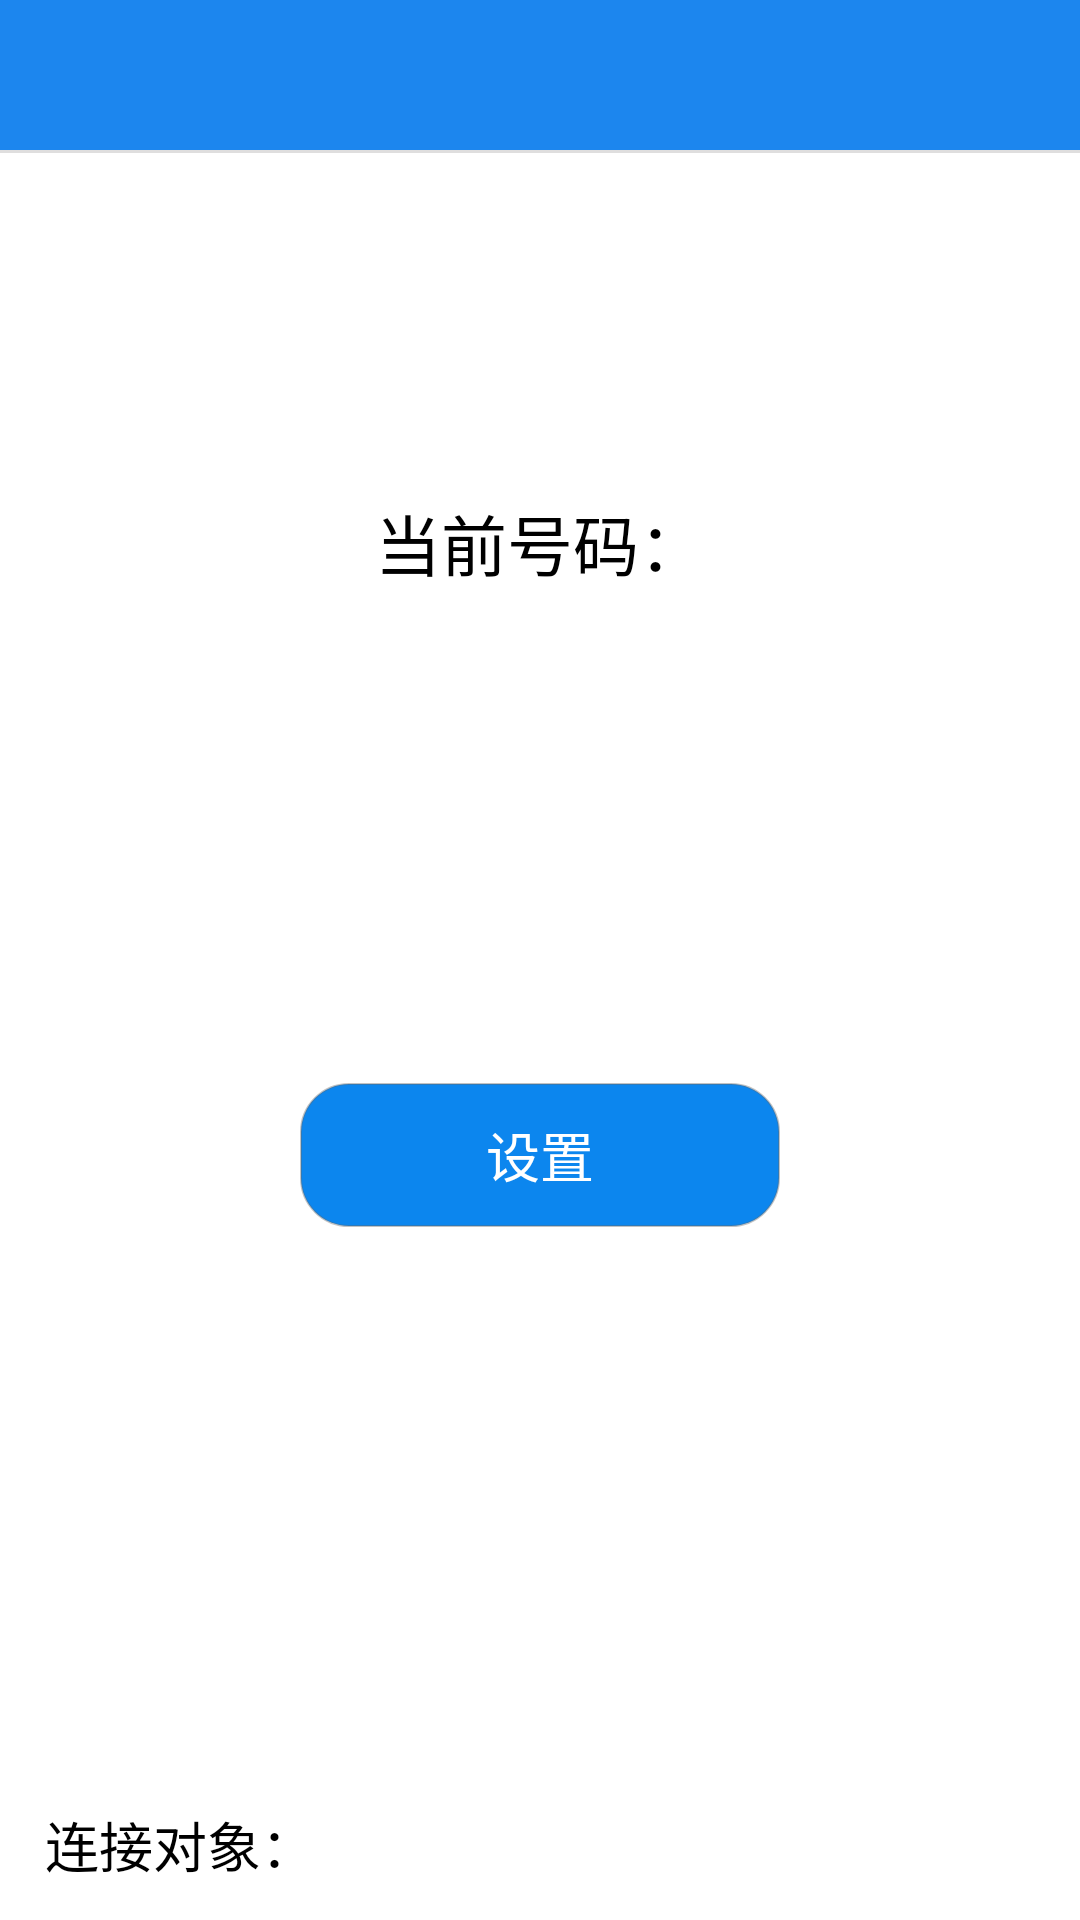

Produce the Android XML layout that renders to this screen, including the resource entries it uses.
<!-- AndroidManifest.xml: application theme Theme.AppCompat.NoActionBar -->
<!-- res/layout/activity_call.xml -->
<?xml version="1.0" encoding="utf-8"?>
<RelativeLayout
    xmlns:android="http://schemas.android.com/apk/res/android"
    xmlns:tools="http://schemas.android.com/tools"
    android:id="@+id/activity_call"
    android:layout_width="match_parent"
    android:layout_height="match_parent"
    android:background="#FFF"
    android:gravity="center"
    tools:context="com.jld.glasses.activity.CallActivity">


    <include
        android:id="@+id/call_title_bar"
        layout="@layout/title_bar"
        android:layout_width="match_parent"
        android:layout_height="wrap_content"
        />

    <LinearLayout
        android:id="@+id/LinearLayout"
        android:gravity="center"
        android:layout_marginTop="100dp"
        android:layout_below="@id/call_title_bar"
        android:layout_width="match_parent"
        android:layout_height="@dimen/list_height"
        android:orientation="horizontal">

        <TextView
            style="@style/WifiSetting"
            android:layout_width="wrap_content"
            android:layout_height="match_parent"
            android:text="@string/current_number"/>

        <TextView
            android:id="@+id/tv_current_number"
            style="@style/WifiSetting"
            android:textSize="20dp"
            android:layout_width="wrap_content"
            android:layout_height="match_parent"/>
    </LinearLayout>

    <LinearLayout
        android:paddingTop="150dp"
        android:layout_below="@id/LinearLayout"
        android:gravity="center"
        android:layout_width="match_parent"
        android:layout_height="wrap_content">

        <Button
            android:id="@+id/btn_call_setting"
            android:background="@drawable/btn_click"
            android:text="@string/setting"
            android:layout_width="160dp"
            android:textSize="18dp"
            android:layout_height="wrap_content"/>
    </LinearLayout>

    <TextView
        android:layout_marginTop="30dp"
        android:id="@+id/tv_dev_name"
        android:layout_width="wrap_content"
        android:layout_height="50dp"
        android:layout_alignParentBottom="true"
        android:layout_marginLeft="15dp"
        android:gravity="center_vertical"
        android:text="@string/connect_dev"
        android:textColor="@android:color/black"
        android:textSize="18dp"
        />
</RelativeLayout>
<!-- res/layout/title_bar.xml (included above) -->
<?xml version="1.0" encoding="utf-8"?>
<LinearLayout xmlns:android="http://schemas.android.com/apk/res/android"
              android:layout_width="match_parent"
              android:layout_height="wrap_content"
              android:background="#1C86EE"
              android:orientation="vertical">

    <LinearLayout
        android:layout_width="match_parent"
        android:layout_height="wrap_content">

        <LinearLayout
            android:id="@+id/linearLayout"
            android:layout_width="0dp"
            android:layout_height="match_parent"
            android:layout_weight="1"
            android:paddingTop="1dp"
            android:orientation="horizontal">

            <ImageView
                android:id="@+id/iv_bar_back"
                android:layout_width="wrap_content"
                android:layout_height="@dimen/title_bar_high"
                android:paddingTop="16dp"
                android:paddingBottom="14dp"
                android:paddingRight="-12dp"
                android:paddingLeft="-4dp"
                android:gravity="center"
                android:visibility="invisible"
                android:src="@drawable/to_lift_selector"/>

            <TextView
                android:id="@+id/textView"
                android:gravity="center"
                android:layout_width="wrap_content"
                android:layout_height="match_parent"
                android:text="@string/back"
                android:paddingTop="3dp"
                android:visibility="invisible"
                android:textColor="@color/color_white"
                />
        </LinearLayout>

        <TextView
            android:id="@+id/tv_bar_title_name"
            android:layout_width="0dp"
            android:layout_height="@dimen/title_bar_high"
            android:layout_weight="4"
            android:gravity="center"
            android:textSize="20dp"/>

        <RelativeLayout
            android:layout_weight="1"
            android:layout_width="0dp"
            android:layout_height="@dimen/title_bar_high">
            <Button
                android:id="@+id/btn_bar_right"
                android:layout_width="match_parent"
                android:layout_height="match_parent"
                android:layout_marginRight="3dp"
                android:layout_weight="1"
                android:background="@drawable/btn_click2"
                android:gravity="center"
                android:text="@string/refresh"
                android:textSize="17dp"
                android:visibility="invisible"/>
            <ProgressBar
                android:id="@+id/pb_refresh"
                android:padding="10dp"
                android:layout_width="match_parent"
                android:layout_height="match_parent"
                android:layout_marginTop="3dp"
                android:visibility="gone"/>
        </RelativeLayout>

    </LinearLayout>

    <View
        android:layout_width="match_parent"
        android:layout_height="1dp"
        android:background="@color/colorLine"/>
</LinearLayout>
<!-- resources referenced by this layout -->
<resources>
  <color name="colorLine">#DFDEDE</color>
  <color name="color_white">#fff</color>
  <dimen name="list_height">60dp</dimen>
  <dimen name="title_bar_high">50dp</dimen>
  <!-- drawable btn_click (drawable) -->
  <?xml version="1.0" encoding="utf-8"?>
  <selector xmlns:android="http://schemas.android.com/apk/res/android">
  
  
      
          
              
              
              
          
      
  
      <item android:state_pressed="false">
          <shape>
              <solid android:color="#0C86EE"/>
              <corners android:radius="16dp"/>
              <stroke android:width="0.5dp" android:color="#6666"/>
          </shape>
      </item>
      <item android:state_pressed="true">
          <shape>
              <solid android:color="#336699"/>
              <corners android:radius="18dp"/>
              <stroke android:width="0.5dp" android:color="#6666"/>
          </shape>
      </item>
  
      
          
              
              
              
          
      
  </selector>
  <!-- drawable btn_click2 (drawable) -->
  <?xml version="1.0" encoding="utf-8"?>
  <selector xmlns:android="http://schemas.android.com/apk/res/android">
  
  
      
          
              
              
              
          
      
  
      <item android:state_pressed="false">
          <shape>
              <solid android:color="#0C86EE"/>
          </shape>
      </item>
      <item android:state_pressed="true">
          <shape>
              <solid android:color="#336699"/>
          </shape>
      </item>
  
      
          
              
              
              
          
      
  </selector>
  <!-- drawable to_lift_selector (drawable) -->
  <?xml version="1.0" encoding="utf-8"?>
  <selector xmlns:android="http://schemas.android.com/apk/res/android">
  
      <item android:drawable="@mipmap/back" android:state_pressed="false"/>
      <item android:drawable="@mipmap/back_click" android:state_pressed="true"/>
  </selector>
  <string name="back">返回</string>
  <string name="connect_dev">连接对象：</string>
  <string name="current_number">当前号码：</string>
  <string name="refresh">刷新</string>
  <string name="setting">设置</string>
  <style name="WifiSetting">
          <item name="android:layout_marginLeft">10dp</item>
          <item name="android:singleLine">true</item>
          <item name="android:textColor">#000</item>
          <item name="android:textSize">22dp</item>
          <item name="android:gravity">center_vertical</item>
          <item name="android:layout_height">match_parent</item>
      </style>
</resources>
